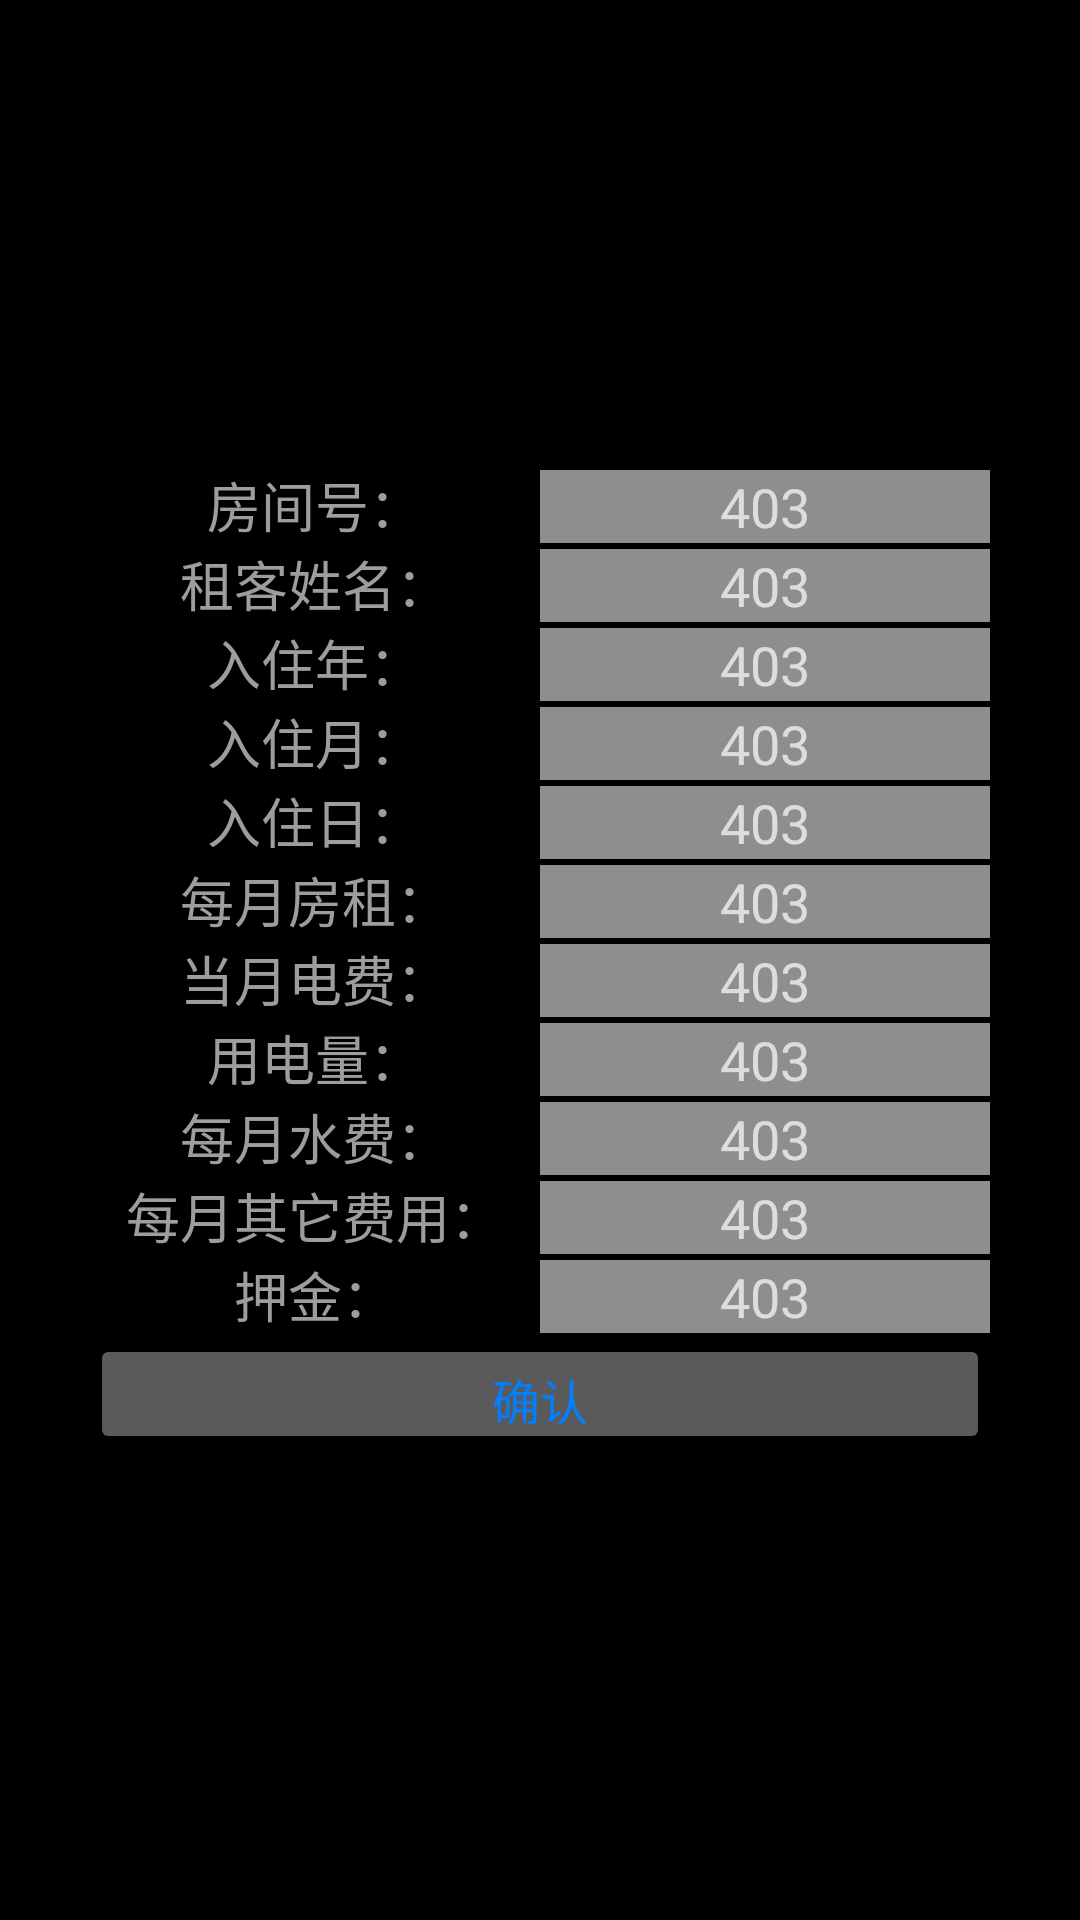

Write the Android layout XML for this screen, with the resource values it uses.
<!-- AndroidManifest.xml: activity theme ActivityDialogStyle -->
<!-- res/layout/activity_add_tent_dialog.xml -->
<?xml version="1.0" encoding="utf-8"?>
<LinearLayout xmlns:android="http://schemas.android.com/apk/res/android"
    xmlns:tools="http://schemas.android.com/tools"
    android:layout_width="match_parent"
    android:layout_height="match_parent"
    android:gravity="center"
    android:orientation="vertical">

    <LinearLayout
        android:layout_width="300dp"
        android:layout_height="wrap_content"
        android:layout_gravity=""
        android:layout_marginLeft="50dp"
        android:layout_marginRight="50dp"
        android:orientation="horizontal" >

        <TextView
            android:layout_weight="1"
            android:layout_width="0dp"
            android:layout_centerHorizontal="true"
            android:layout_height="wrap_content"
            android:gravity="center"
            android:text="房间号："
            android:textColor="#9D9D9D"
            android:textSize="18sp" />

        <EditText
            android:id="@+id/roomId"
            android:layout_weight="1"
            android:layout_width="0dp"
            android:gravity="center"
            android:layout_height="wrap_content"
            android:hint="403"
            android:background="#8E8E8E" />
    </LinearLayout>
    <LinearLayout
        android:layout_width="300dp"
        android:layout_height="wrap_content"
        android:layout_gravity=""
        android:layout_marginLeft="50dp"
        android:layout_marginRight="50dp"
        android:orientation="horizontal" >

        <TextView
            android:layout_weight="1"
            android:layout_width="0dp"
            android:layout_centerHorizontal="true"
            android:layout_height="wrap_content"
            android:gravity="center"
            android:text="租客姓名："
            android:textColor="#9D9D9D"
            android:textSize="18sp" />

        <EditText
            android:id="@+id/name"
            android:layout_weight="1"
            android:layout_width="0dp"
            android:gravity="center"
            android:layout_height="wrap_content"
            android:hint="403"
            android:background="#8E8E8E" />
    </LinearLayout>
    <LinearLayout
        android:layout_width="300dp"
        android:layout_height="wrap_content"
        android:layout_gravity=""
        android:layout_marginLeft="50dp"
        android:layout_marginRight="50dp"
        android:orientation="horizontal" >

        <TextView
            android:layout_weight="1"
            android:layout_width="0dp"
            android:layout_centerHorizontal="true"
            android:layout_height="wrap_content"
            android:gravity="center"
            android:text="入住年："
            android:textColor="#9D9D9D"
            android:textSize="18sp" />

        <EditText
            android:id="@+id/firstYear"
            android:layout_weight="1"
            android:layout_width="0dp"
            android:gravity="center"
            android:layout_height="wrap_content"
            android:hint="403"
            android:background="#8E8E8E" />
    </LinearLayout>
    <LinearLayout
        android:layout_width="300dp"
        android:layout_height="wrap_content"
        android:layout_gravity=""
        android:layout_marginLeft="50dp"
        android:layout_marginRight="50dp"
        android:orientation="horizontal" >

        <TextView
            android:layout_weight="1"
            android:layout_width="0dp"
            android:layout_centerHorizontal="true"
            android:layout_height="wrap_content"
            android:gravity="center"
            android:text="入住月："
            android:textColor="#9D9D9D"
            android:textSize="18sp" />

        <EditText
            android:id="@+id/firstMonth"
            android:layout_weight="1"
            android:layout_width="0dp"
            android:gravity="center"
            android:layout_height="wrap_content"
            android:hint="403"
            android:background="#8E8E8E" />
    </LinearLayout>
    <LinearLayout
        android:layout_width="300dp"
        android:layout_height="wrap_content"
        android:layout_gravity=""
        android:layout_marginLeft="50dp"
        android:layout_marginRight="50dp"
        android:orientation="horizontal" >

        <TextView
            android:layout_weight="1"
            android:layout_width="0dp"
            android:layout_centerHorizontal="true"
            android:layout_height="wrap_content"
            android:gravity="center"
            android:text="入住日："
            android:textColor="#9D9D9D"
            android:textSize="18sp" />

        <EditText
            android:id="@+id/firstDay"
            android:layout_weight="1"
            android:layout_width="0dp"
            android:gravity="center"
            android:layout_height="wrap_content"
            android:hint="403"
            android:background="#8E8E8E" />
    </LinearLayout>
    <LinearLayout
        android:layout_width="300dp"
        android:layout_height="wrap_content"
        android:layout_gravity=""
        android:layout_marginLeft="50dp"
        android:layout_marginRight="50dp"
        android:orientation="horizontal" >

        <TextView
            android:layout_weight="1"
            android:layout_width="0dp"
            android:layout_centerHorizontal="true"
            android:layout_height="wrap_content"
            android:gravity="center"
            android:text="每月房租："
            android:textColor="#9D9D9D"
            android:textSize="18sp" />

        <EditText
            android:id="@+id/rent"
            android:layout_weight="1"
            android:layout_width="0dp"
            android:gravity="center"
            android:layout_height="wrap_content"
            android:hint="403"
            android:background="#8E8E8E" />
    </LinearLayout>
    <LinearLayout
        android:layout_width="300dp"
        android:layout_height="wrap_content"
        android:layout_gravity=""
        android:layout_marginLeft="50dp"
        android:layout_marginRight="50dp"
        android:orientation="horizontal" >

        <TextView
            android:layout_weight="1"
            android:layout_width="0dp"
            android:layout_centerHorizontal="true"
            android:layout_height="wrap_content"
            android:gravity="center"
            android:text="当月电费："
            android:textColor="#9D9D9D"
            android:textSize="18sp" />

        <EditText
            android:id="@+id/electricityFee"
            android:layout_weight="1"
            android:layout_width="0dp"
            android:gravity="center"
            android:layout_height="wrap_content"
            android:hint="403"
            android:background="#8E8E8E" />
    </LinearLayout>
    <LinearLayout
        android:layout_width="300dp"
        android:layout_height="wrap_content"
        android:layout_gravity=""
        android:layout_marginLeft="50dp"
        android:layout_marginRight="50dp"
        android:orientation="horizontal" >

        <TextView
            android:layout_weight="1"
            android:layout_width="0dp"
            android:layout_centerHorizontal="true"
            android:layout_height="wrap_content"
            android:gravity="center"
            android:text="用电量："
            android:textColor="#9D9D9D"
            android:textSize="18sp" />

        <EditText
            android:id="@+id/electricity"
            android:layout_weight="1"
            android:layout_width="0dp"
            android:gravity="center"
            android:layout_height="wrap_content"
            android:hint="403"
            android:background="#8E8E8E" />
    </LinearLayout>
    <LinearLayout
        android:layout_width="300dp"
        android:layout_height="wrap_content"
        android:layout_gravity=""
        android:layout_marginLeft="50dp"
        android:layout_marginRight="50dp"
        android:orientation="horizontal" >

        <TextView
            android:layout_weight="1"
            android:layout_width="0dp"
            android:layout_centerHorizontal="true"
            android:layout_height="wrap_content"
            android:gravity="center"
            android:text="每月水费："
            android:textColor="#9D9D9D"
            android:textSize="18sp" />

        <EditText
            android:id="@+id/chargeForWater"
            android:layout_weight="1"
            android:layout_width="0dp"
            android:gravity="center"
            android:layout_height="wrap_content"
            android:hint="403"
            android:background="#8E8E8E" />
    </LinearLayout>
    <LinearLayout
        android:layout_width="300dp"
        android:layout_height="wrap_content"
        android:layout_gravity=""
        android:layout_marginLeft="50dp"
        android:layout_marginRight="50dp"
        android:orientation="horizontal" >

        <TextView
            android:layout_weight="1"
            android:layout_width="0dp"
            android:layout_centerHorizontal="true"
            android:layout_height="wrap_content"
            android:gravity="center"
            android:text="每月其它费用："
            android:textColor="#9D9D9D"
            android:textSize="18sp" />

        <EditText
            android:id="@+id/otherFee"
            android:layout_weight="1"
            android:layout_width="0dp"
            android:gravity="center"
            android:layout_height="wrap_content"
            android:hint="403"
            android:background="#8E8E8E" />
    </LinearLayout>
    <LinearLayout
        android:layout_width="300dp"
        android:layout_height="wrap_content"
        android:layout_gravity=""
        android:layout_marginLeft="50dp"
        android:layout_marginRight="50dp"
        android:orientation="horizontal" >

        <TextView
            android:layout_weight="1"
            android:layout_width="0dp"
            android:layout_centerHorizontal="true"
            android:layout_height="wrap_content"
            android:gravity="center"
            android:text="押金："
            android:textColor="#9D9D9D"
            android:textSize="18sp" />

        <EditText
            android:id="@+id/deposit"
            android:layout_weight="1"
            android:layout_width="0dp"
            android:gravity="center"
            android:layout_height="wrap_content"
            android:hint="403"
            android:background="#8E8E8E" />
    </LinearLayout>
    <LinearLayout
        android:id="@+id/dialog_layout1"
        android:layout_width="300dp"
        android:layout_height="wrap_content"
        android:layout_gravity=""
        android:layout_marginLeft="50dp"
        android:layout_marginRight="50dp"
        android:orientation="horizontal" >
        <Button
            android:id="@+id/comfirm_addTent"
            android:layout_width="match_parent"
            android:layout_height="40dp"
            android:gravity="center"
            android:text="确认"
            android:textColor="#0080FF"
            android:textSize="16sp" />
    </LinearLayout>

</LinearLayout>
<!-- resources referenced by this layout -->
<resources>
  <style name="ActivityDialogStyle" parent="Theme.AppCompat.NoActionBar">
          
          <item name="android:windowBackground">@android:color/background_dark</item>
          
          <item name="android:windowFrame">@null</item>
          
          <item name="android:windowNoTitle">true</item>
          
          <item name="android:windowIsFloating">true</item>
          
          <item name="android:windowIsTranslucent">true</item>
          
          <item name="android:windowContentOverlay">@null</item>
          
          <item name="android:backgroundDimEnabled">true</item>
      </style>
</resources>
